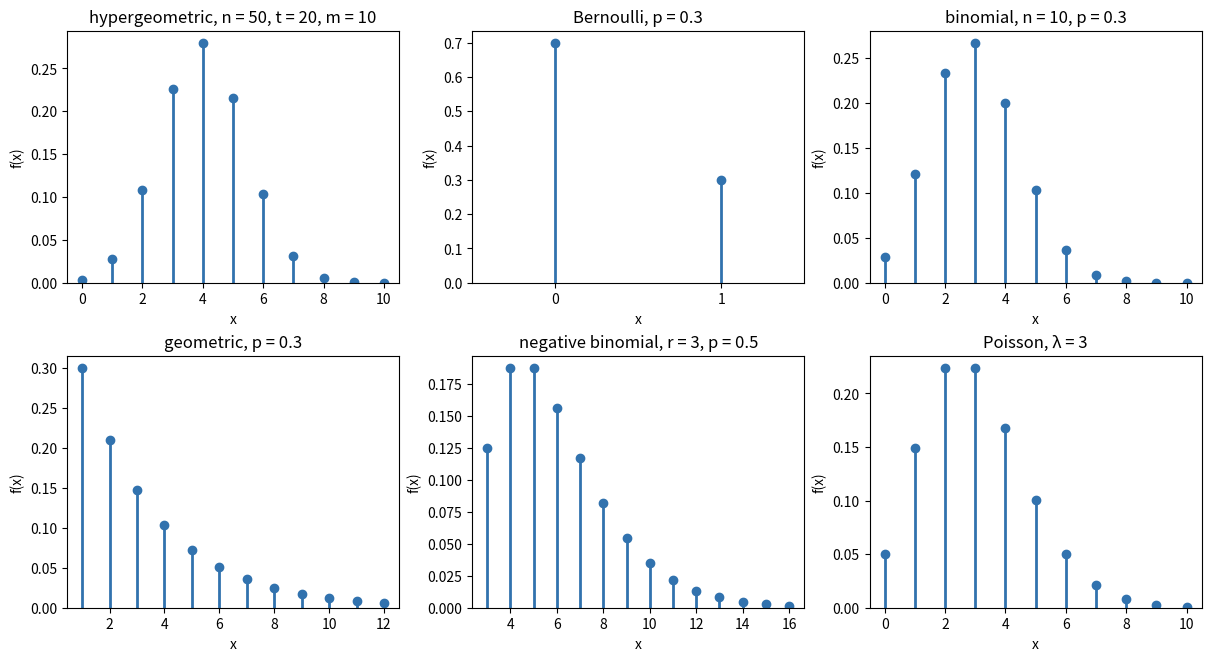

The script that saved this image:
# discrete.py
#
# Plot the probability mass functions of the hypergeometric, Bernoulli,
# binomial, geometric, negative binomial, and Poisson distributions, with the
# same parameters as the plots in the notes. Each mass function is typed in
# from its formula in the notes. Needs matplotlib.
#
# Disclaimer: the definitions of the distributions are based on a writeup by
# Prof. Dr. Subramanian Ramakrishnan at the University of Miami.
#
# Run:  python3 discrete.py

import math

import matplotlib.pyplot as plt
from matplotlib.ticker import MaxNLocator


# mass functions f(x) = P(X = x), as in the notes
def hypergeometric(x, n, t, m):
    # x marked objects among m drawn without replacement from n objects, t of
    # them marked; math.comb(a, b) is 0 for b > a, the convention in the notes
    return math.comb(t, x) * math.comb(n - t, m - x) / math.comb(n, m)


def bernoulli(x, p):
    return p**x * (1 - p)**(1 - x)


def binomial(x, n, p):
    return math.comb(n, x) * p**x * (1 - p)**(n - x)


def geometric(x, p):              # x = trials up to and including the first success
    return (1 - p)**(x - 1) * p


def negative_binomial(x, r, p):   # x = trials up to and including the r-th success
    return math.comb(x - 1, r - 1) * (1 - p)**(x - r) * p**r


def poisson(x, lam):              # lambda is a reserved word in Python
    return math.exp(-lam) * lam**x / math.factorial(x)


# a stem plot of the values f at the points xs
def stem(ax, xs, f, title):
    ax.vlines(xs, 0, f, color="#3172AE", linewidth=2)
    ax.plot(xs, f, "o", color="#3172AE")
    ax.set_title(title)
    ax.set_xlabel("x")
    ax.set_ylabel("f(x)")
    ax.set_ylim(bottom=0)
    ax.xaxis.set_major_locator(MaxNLocator(integer=True))   # X takes whole numbers


fig, ax = plt.subplots(2, 3, figsize=(12, 6.5), layout="constrained")

xs = list(range(0, 11))
stem(ax[0, 0], xs, [hypergeometric(x, 50, 20, 10) for x in xs],
     "hypergeometric, n = 50, t = 20, m = 10")

xs = [0, 1]
stem(ax[0, 1], xs, [bernoulli(x, 0.3) for x in xs], "Bernoulli, p = 0.3")
ax[0, 1].set_xlim(-0.5, 1.5)
ax[0, 1].set_xticks(xs)

xs = list(range(0, 11))
stem(ax[0, 2], xs, [binomial(x, 10, 0.3) for x in xs], "binomial, n = 10, p = 0.3")

xs = list(range(1, 13))           # the values go on forever; show the first 12
stem(ax[1, 0], xs, [geometric(x, 0.3) for x in xs], "geometric, p = 0.3")

xs = list(range(3, 17))           # starts at x = r
stem(ax[1, 1], xs, [negative_binomial(x, 3, 0.5) for x in xs],
     "negative binomial, r = 3, p = 0.5")

xs = list(range(0, 11))
stem(ax[1, 2], xs, [poisson(x, 3) for x in xs], "Poisson, λ = 3")

plt.show()                        # the script finishes when you close the window

# -----------------------------------------------------------------------------
# This script is part of STAN (Statistics: Theory, Applications & Numerics),
# the code repository for MATH 166 at Tufts University:
# https://github.com/andreasmang/stan
